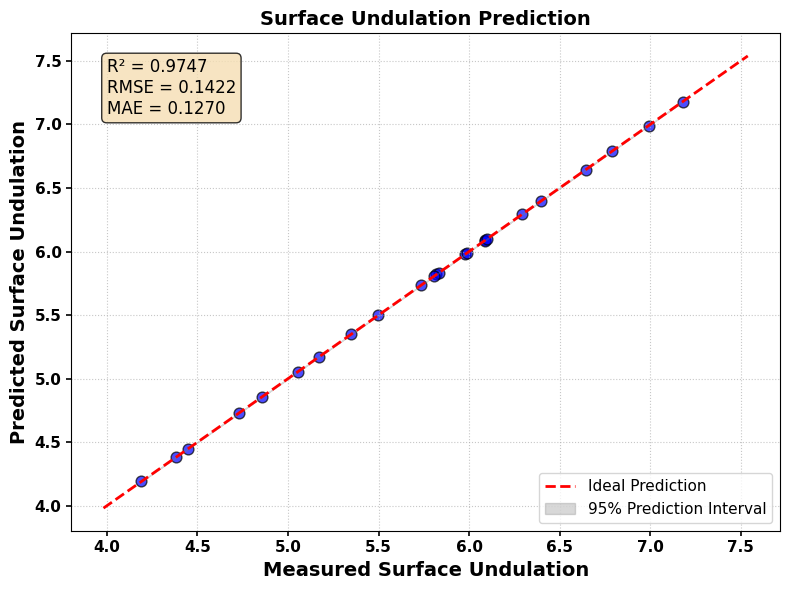
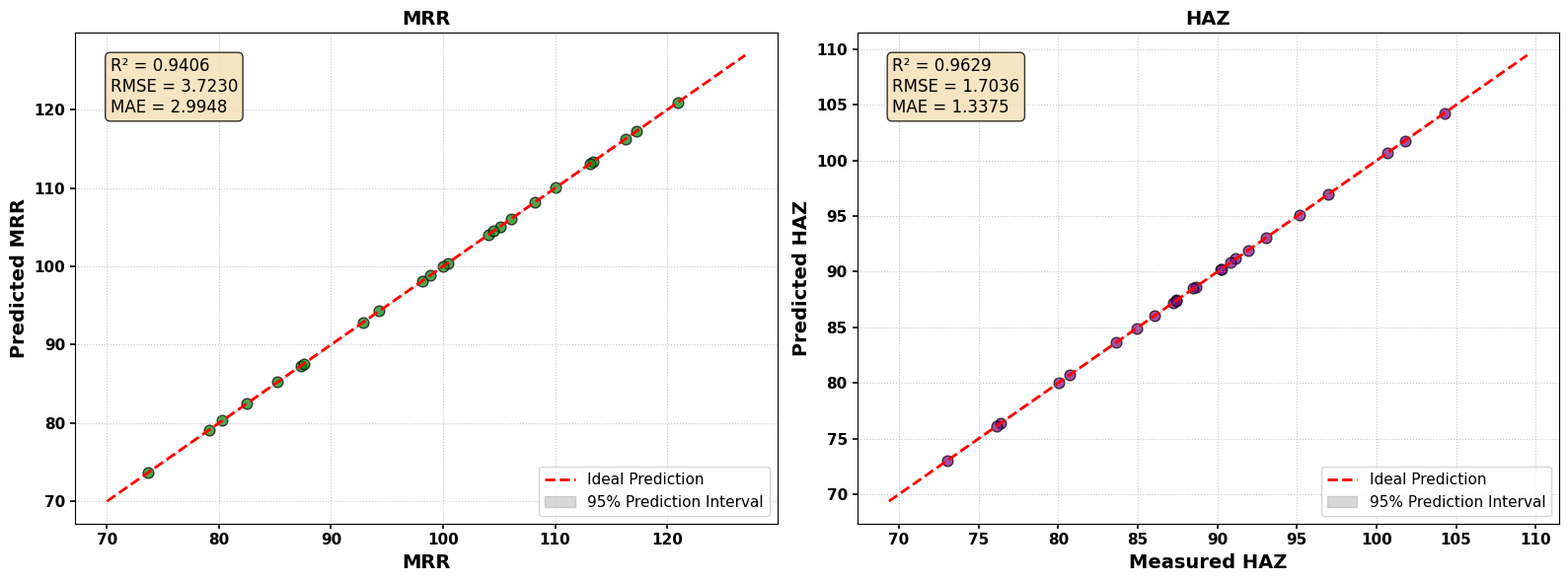

The script that saved these images, in order:
import numpy as np
import pandas as pd
import matplotlib.pyplot as plt

# ============ Dataset ============
df = pd.DataFrame({
    'Surface Undulation': [ 5.979, 4.191, 6.791, 5.173, 6.087, 5.733, 6.086, 5.498,
        4.384, 5.35, 6.1, 7.18, 5.054, 5.82, 6.292, 5.835,
        4.45, 5.809, 5.988, 6.991, 4.856, 6.644, 6.395, 4.731],
    'MRR': [ 100.401, 79.131, 120.923, 82.47, 98.176, 98.832, 113.374, 94.31,
        73.706, 87.317, 106.071, 117.261, 92.83, 105.097, 110.057, 100.027,
        85.243, 104.087, 104.521, 113.161, 87.554, 116.303, 108.177, 80.311],
    'HAZ': [ 90.228, 73.02, 100.662, 84.913, 91.161, 87.43, 90.805, 86.026,
        76.361, 87.244, 91.945, 104.26, 83.62, 87.424, 93.065, 88.651,
        76.144, 88.5, 90.263, 101.782, 80.061, 96.977, 95.142, 80.711]
})

# ============ Data Frame============
y_pred = pd.DataFrame({
    'Surface Undulation': df['Surface Undulation'],
    'MRR': df['MRR'],
    'HAZ': df['HAZ']
})

# ============ Metrices ============
metrics = {
    'Surface Undulation': {'RMSE': 0.1422, 'MAE': 0.1270, 'R2': 0.9747},
    'MRR': {'RMSE': 3.7230, 'MAE': 2.9948, 'R2': 0.9406},
    'HAZ': {'RMSE': 1.7036, 'MAE':1.3375, 'R2': 0.9629}
}

# ============ Font ============
plt.rcParams['font.family'] = 'DejaVu Sans'

# ============ Function For Plotting ============
def plot_with_metrics(ax, y_true, y_hat, title, x_label, y_label, metric_dict, color='blue'):
    ax.scatter(y_true, y_hat, alpha=0.7, color=color, edgecolors='k', s=60)

    min_val, max_val = min(y_true) * 0.95, max(y_true) * 1.05
    ax.plot([min_val, max_val], [min_val, max_val], 'r--', lw=2, label='Ideal Prediction')

    residuals = y_true - y_hat
    std = np.std(residuals)
    pi_upper = y_hat + 1.96 * std
    pi_lower = y_hat - 1.96 * std
    sort_idx = np.argsort(y_true)
    ax.fill_between(np.array(y_true)[sort_idx], pi_lower[sort_idx], pi_upper[sort_idx],
                    color='gray', alpha=0.3, label='95% Prediction Interval')

    # ============ Title and Axis Label ============
    ax.set_xlabel(x_label, fontsize=14, fontweight='bold')
    ax.set_ylabel(y_label, fontsize=14, fontweight='bold')
    ax.set_title(title, fontsize=14, fontweight='bold')
    ax.tick_params(axis='both', labelsize=11, width=1.2)
    for label in ax.get_xticklabels() + ax.get_yticklabels():
        label.set_fontweight('bold')
    ax.legend(fontsize=11)
    ax.grid(True, linestyle=':', alpha=0.7)
    textstr = f"R² = {metric_dict['R2']:.4f}\nRMSE = {metric_dict['RMSE']:.4f}\nMAE = {metric_dict['MAE']:.4f}"
    ax.text(0.05, 0.95, textstr, transform=ax.transAxes, fontsize=12,
            verticalalignment='top', bbox=dict(boxstyle='round', facecolor='wheat', alpha=0.8))

# ============ Plot 1: Surface Undulation ============
fig, ax = plt.subplots(figsize=(8, 6))
plot_with_metrics(ax,
                  df['Surface Undulation'].values,
                  y_pred['Surface Undulation'].values,
                  'Surface Undulation Prediction',
                  'Measured Surface Undulation',
                  'Predicted Surface Undulation',
                  metrics['Surface Undulation'],
                  color='blue')
plt.tight_layout()
plt.show()
# ============ Plot 2: MMR & HAZ ============

fig, axes = plt.subplots(1, 2, figsize=(16, 6))
targets = ['MRR', 'HAZ']
titles = ['MRR', 'HAZ']
xlabels = ['MRR', 'Measured HAZ']
ylabels = ['Predicted MRR', 'Predicted HAZ']
colors = ['green', 'purple']

for i, ax in enumerate(axes):
    plot_with_metrics(ax,
                      df[targets[i]].values,
                      y_pred[targets[i]].values,
                      titles[i],
                      xlabels[i],
                      ylabels[i],
                      metrics[targets[i]],
                      color=colors[i])

plt.tight_layout()
plt.show()
